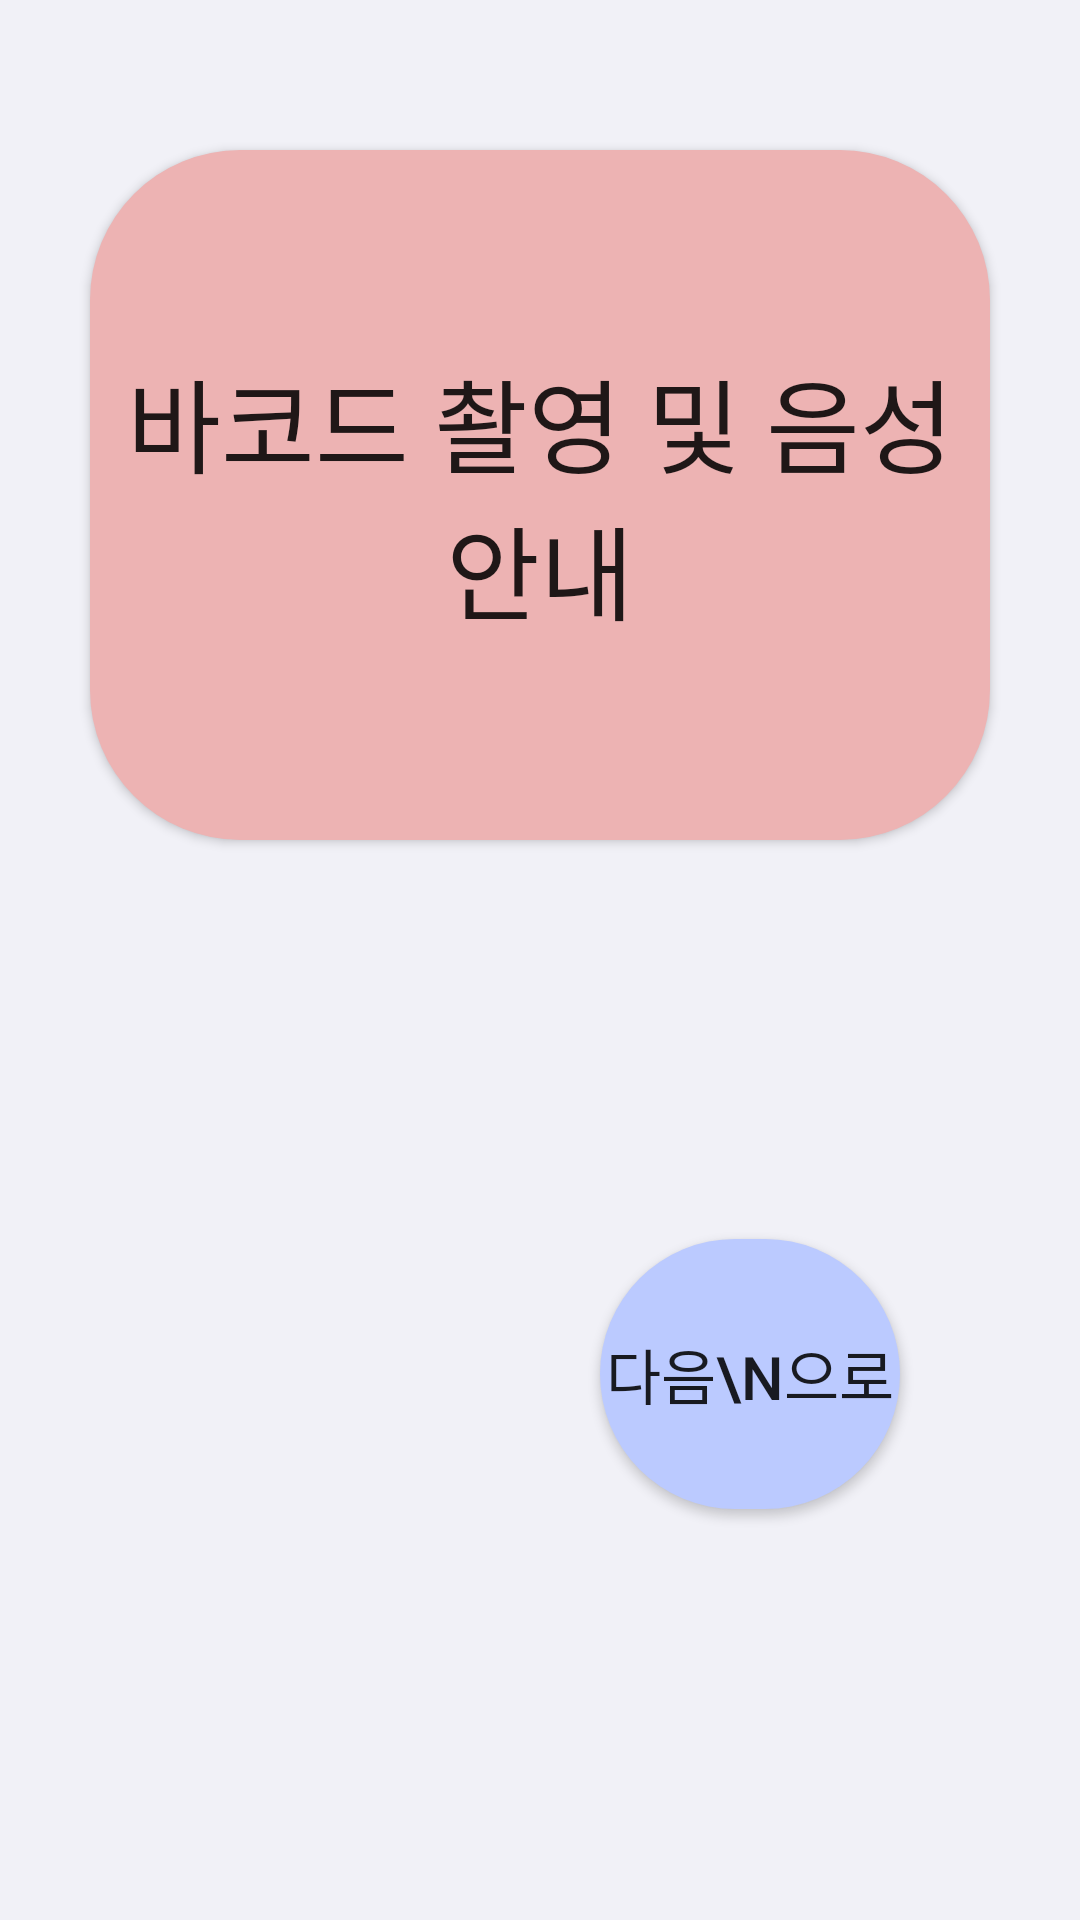

Reconstruct the res/layout file that produces this screen, plus the resources it refers to.
<!-- AndroidManifest.xml: application theme Theme.TextRecognitionApp2 -->
<!-- res/layout/fragment_barcode.xml -->
<?xml version="1.0" encoding="utf-8"?>
<androidx.constraintlayout.widget.ConstraintLayout xmlns:android="http://schemas.android.com/apk/res/android"
    xmlns:app="http://schemas.android.com/apk/res-auto"
    xmlns:tools="http://schemas.android.com/tools"
    android:layout_width="match_parent"
    android:layout_height="match_parent"
    android:background="@color/background_color"
    android:clickable="true"
    tools:context=".BarcodeFragment">

    

    <TextView
        android:id="@+id/textView"
        android:layout_width="413dp"
        android:layout_height="69dp"
        android:layout_marginStart="140dp"
        android:layout_marginTop="16dp"
        android:layout_marginEnd="140dp"
        android:text=""
        app:layout_constraintEnd_toEndOf="parent"
        app:layout_constraintStart_toStartOf="parent"
        app:layout_constraintTop_toBottomOf="@+id/btnBarcode" />

    <android.widget.Button
        android:id="@+id/btnBarcode"
        android:layout_width="300dp"
        android:layout_height="230dp"
        android:layout_marginTop="50dp"
        android:background="@drawable/solid_button"
        android:backgroundTint="#EDB3B3"
        android:onClick="startBarcodeReader"
        android:text="바코드 촬영 및 음성 안내"
        android:contentDescription="카메라를 사용해 포장지의 바코드를 촬영하고 음식의 이름을 음성 안내합니다"
        android:textSize="34dp"
        app:layout_constraintEnd_toEndOf="parent"
        app:layout_constraintStart_toStartOf="parent"
        app:layout_constraintTop_toTopOf="parent" />

    <android.widget.Button
        android:id="@+id/btnNext"
        android:layout_width="100dp"
        android:layout_height="90dp"
        android:layout_marginTop="48dp"
        android:layout_marginEnd="60dp"
        android:background="@drawable/solid_button"
        android:text="다음\n으로"
        android:textSize="20dp"
        android:contentDescription="다음 유통기한을 촬영하는 화면으로 넘어갑니다"

        app:layout_constraintEnd_toEndOf="parent"
        app:layout_constraintTop_toBottomOf="@+id/textView" />

    <android.widget.Button
        android:id="@+id/btnBackToMain"
        android:layout_width="100dp"
        android:layout_height="90dp"
        android:layout_marginStart="60dp"
        android:layout_marginTop="48dp"
        android:layout_marginEnd="142dp"
        android:background="@drawable/solid_button"
        android:text="처음\n으로"
        android:textSize="20dp"
        android:contentDescription="첫 화면으로 돌아갑니다"

        app:layout_constraintEnd_toStartOf="@+id/btnNext"
        app:layout_constraintHorizontal_bias="0.0"
        app:layout_constraintStart_toStartOf="parent"
        app:layout_constraintTop_toBottomOf="@+id/textView" />

</androidx.constraintlayout.widget.ConstraintLayout>
<!-- resources referenced by this layout -->
<resources>
  <color name="background_color">#F1F1F7</color>
  <!-- drawable solid_button (drawable) -->
  <?xml version="1.0" encoding="utf-8"?>
  <shape xmlns:android="http://schemas.android.com/apk/res/android">
  
      <solid
          android:color="#BBCAFF"/>
  
      <corners
          android:radius="50dp"/>
  
  </shape>
  <style name="Theme.TextRecognitionApp2" parent="Theme.MaterialComponents.DayNight.DarkActionBar">
          
          <item name="colorPrimary">@color/purple_500</item>
          <item name="colorPrimaryVariant">@color/purple_700</item>
          <item name="colorOnPrimary">@color/white</item>
          
          <item name="colorSecondary">@color/teal_200</item>
          <item name="colorSecondaryVariant">@color/teal_700</item>
          <item name="colorOnSecondary">@color/black</item>
          
          <item name="android:statusBarColor" tools:targetApi="l">?attr/colorPrimaryVariant</item>
          
          <item name="windowActionBar">false</item>
          <item name="windowNoTitle">true</item>
      </style>
  <color name="purple_500">#FF6200EE</color>
  <color name="purple_700">#FF3700B3</color>
  <color name="white">#FFFFFFFF</color>
  <color name="teal_200">#FF03DAC5</color>
  <color name="teal_700">#FF018786</color>
  <color name="black">#FF000000</color>
</resources>
